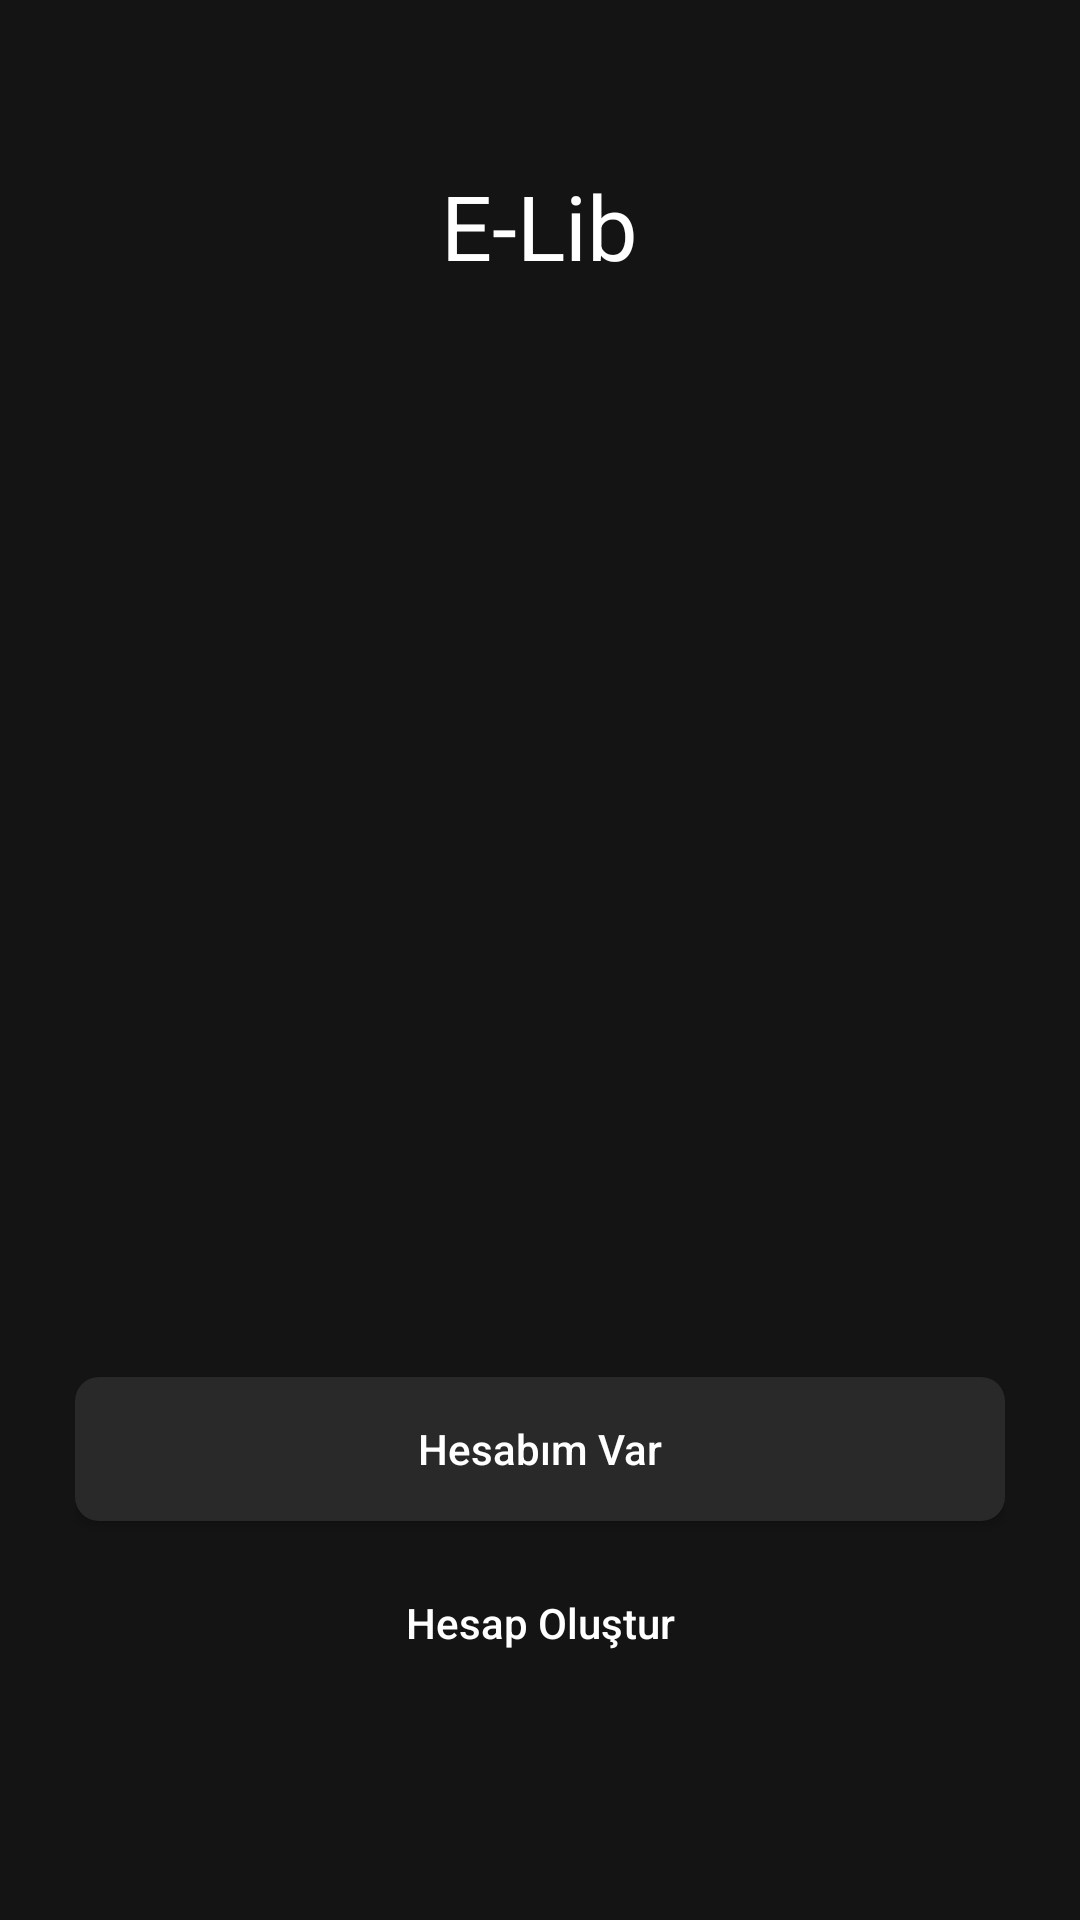

Produce the Android XML layout that renders to this screen, including the resource entries it uses.
<!-- AndroidManifest.xml: application theme Theme.ELib -->
<!-- res/layout/activity_welcome.xml -->
<?xml version="1.0" encoding="utf-8"?>
<RelativeLayout xmlns:android="http://schemas.android.com/apk/res/android"
    xmlns:app="http://schemas.android.com/apk/res-auto"
    xmlns:tools="http://schemas.android.com/tools"
    android:layout_width="match_parent"
    android:layout_height="match_parent"
    android:padding="25dp"
    tools:context=".WelcomeActivity">

    <TextView
        android:id="@+id/welcome_activity_tittle"
        android:layout_width="wrap_content"
        android:layout_height="wrap_content"
        android:layout_centerHorizontal="true"
        android:text="@string/app_name"
        android:textColor="@color/white"
        android:textSize="30sp"
        android:layout_marginTop="30dp" />

    <Button
        android:id="@+id/welcome_activity_btn_login"
        android:layout_width="match_parent"
        android:layout_height="wrap_content"
        android:text="Hesabım Var"
        android:textAllCaps="false"
        android:background="@drawable/button_bg"
        android:layout_above="@id/welcome_activity_btn_createAccount"
        android:layout_marginBottom="10dp" />

    <Button
        android:id="@+id/welcome_activity_btn_createAccount"
        android:layout_width="match_parent"
        android:layout_height="wrap_content"
        android:text="Hesap Oluştur"
        android:textAllCaps="false"
        android:background="#00000000"
        android:textColor="@color/white"
        android:layout_alignParentBottom="true"
        android:layout_marginBottom="50dp" />

</RelativeLayout>
<!-- resources referenced by this layout -->
<resources>
  <color name="white">#FFFFFFFF</color>
  <!-- drawable button_bg (drawable) -->
  <?xml version="1.0" encoding="utf-8"?>
  <selector xmlns:android="http://schemas.android.com/apk/res/android">
  
      <item android:state_pressed="true">
          <shape android:shape="rectangle">
              <solid android:color="@color/pressed" />
              <corners android:radius="8dp" />
          </shape>
      </item>
  
      <item android:state_enabled="true">
          <shape android:shape="rectangle">
              <solid android:color="#292929" />
              <corners android:radius="8dp" />
          </shape>
      </item>
  
      <item android:state_enabled="false">
          <shape android:shape="rectangle">
              <solid android:color="#925A5A5A" />
              <corners android:radius="8dp" />
          </shape>
      </item>
  
  </selector>
  <string name="app_name">E-Lib</string>
  <style name="Theme.ELib" parent="Theme.AppCompat.NoActionBar">
          
          <item name="android:colorBackground">#141414</item>
          <item name="android:colorPrimary">#0C0C0C</item>
          <item name="colorPrimaryDark">#0C0C0C</item>
          <item name="colorButtonNormal">#292929</item>
          <item name="colorPrimaryVariant">@color/purple_700</item>
          <item name="colorOnPrimary">@color/white</item>
          
          <item name="colorSecondary">@color/teal_200</item>
          <item name="colorSecondaryVariant">@color/teal_700</item>
          <item name="colorOnSecondary">@color/black</item>
          
          <item name="android:statusBarColor">#0C0C0C</item>
          
          
      </style>
  <color name="pressed">#333333</color>
  <color name="purple_700">#FF3700B3</color>
  <color name="teal_200">#FF03DAC5</color>
  <color name="teal_700">#FF018786</color>
  <color name="black">#FF000000</color>
</resources>
